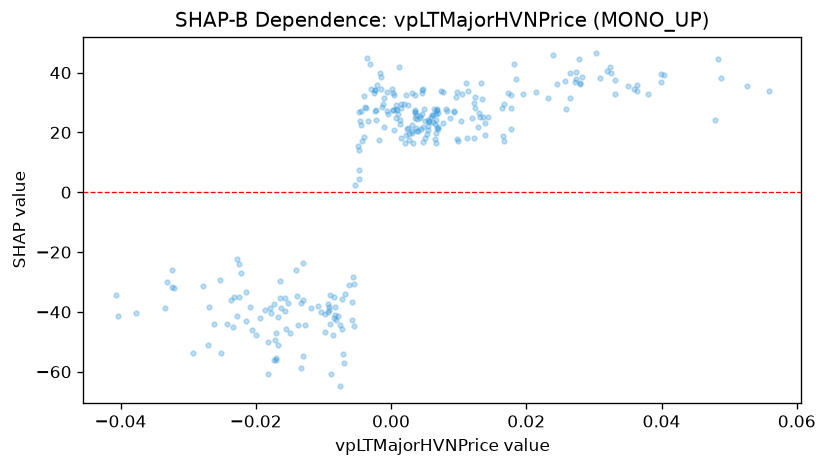

Data behind this chart, as committed beside it:
feature_value, shap_value
0.02588, 27.78
0.02649, 31.66
0.02316, 31.5
0.009942, 17.2
0.00872, 24.7
0.006409, 27.67
0.0004925, 32.38
0.004674, 34.4
0.005456, 24.25
0.006465, 22.86
0.003507, 26.99
0.006772, 21.36
0.0044, 21
0.004791, 16.82
0.003676, 21.44
0.004305, 25.39
0.002664, 19.5
0.002075, 16.55
0.003279, 16.45
0.003089, 22.49
0.003811, 24.56
0.000113, 34.43
-0.002328, 27.06
-0.003892, 28.67
0.0004146, 20.67
0.0007998, 27.67
0.002162, 32.54
0.002491, 21.42
-0.002587, 33.31
0.001439, 29.56
-0.0003746, 26.26
-0.005475, -44.84
-0.007076, -53.92
-0.01571, -35.21
-0.0156, -45.63
-0.01666, -41.73
-0.01379, -44.42
-0.01306, -36
-0.01934, -42.09
-0.01388, -34.76
-0.008333, -38.34
-0.008133, -42.69
-0.01335, -37.18
-0.01733, -37.28
-0.01563, -39.73
0.01365, 24.99
0.01317, 25.3
0.01345, 31.05
0.01334, 36.48
0.006838, 27.78
0.03509, 35.63
0.01956, 32.81
0.03259, 39.72
0.02731, 37.95
0.0303, 46.4
0.0331, 32.71
0.01433, 25.31
0.005847, 25.09
0.006923, 26.65
0.00134, 24.29
... 222 more rows
